Run: headless pygame with SDL's dummy video driver; simulated clock (each Clock.tick advances the game by its frame time, no real sleeping); random seed 0; keys injected as events and as key.get_pressed() state; no mouse input.
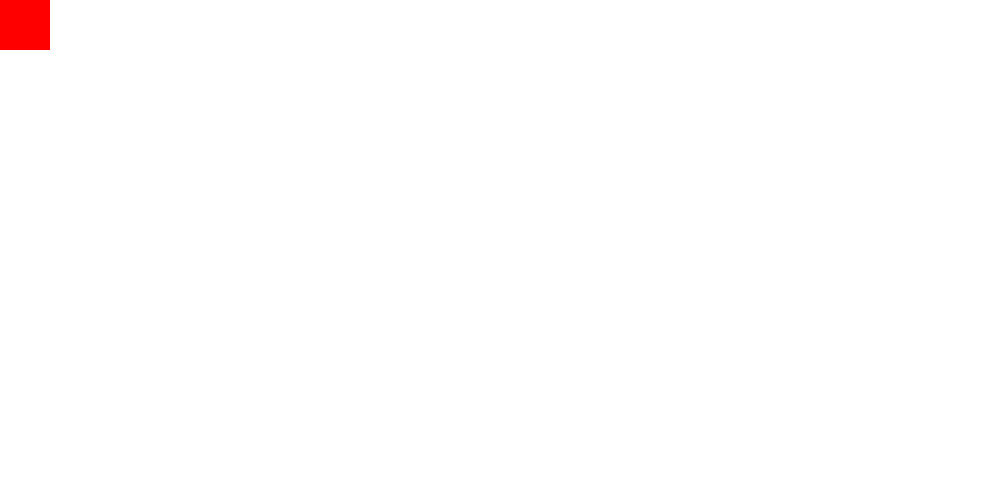
Frame 1 of 4 · flips 1–60 · no input
Frame 2 of 4 · flips 61–180 · tapped SPACE, RETURN · held RIGHT (→), D · screen unchanged from frame 1, image omitted
Frame 3 of 4 · flips 181–300 · held DOWN (↓), S · screen unchanged from frame 2, image omitted
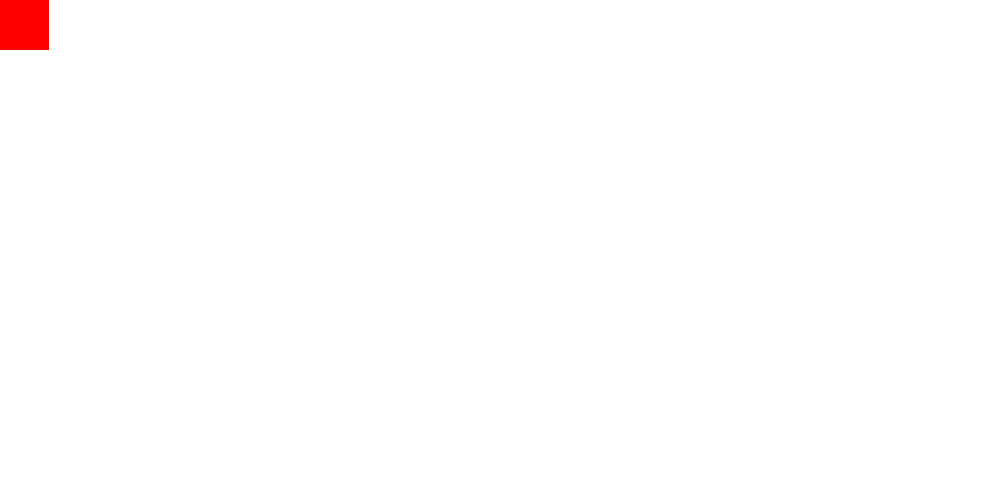
Frame 4 of 4 · flips 301–420 · held LEFT (←), A, UP (↑), W

The pygame program that drew these frames:

import pygame
pygame.init()

width = 1000
height = 500

screen = pygame.display.set_mode((width, height))
white = 255,255,255
red = 255,0,0

x = 0
y = 0
rect = pygame.Rect(x,y,50,50)

moveX = 0
moveY = 0

while True:
    rect = pygame.Rect(x, y, 50, 50)
    for event in pygame.event.get():
        if event.type == pygame.QUIT:
            pygame.quit()
            quit()

        if event.type == pygame.KEYDOWN:
            if event.key == pygame.K_RIGHT:
                moveX = 1
            elif event.key == pygame.K_LEFT:
                moveX = -1
        elif event.type == pygame.KEYUP:
            moveX = 0

    # screen, color, [x,y,w,h]
    screen.fill(white)
    pygame.draw.rect(screen, red, rect)
    x += moveX
    y += moveY

    if x > width - 50:
        moveX = 0
    elif x < 0:
        moveX = 0
    elif y > height - 50:
        moveY = 0
    elif y < 0:
        moveY = 0

    pygame.display.update()
